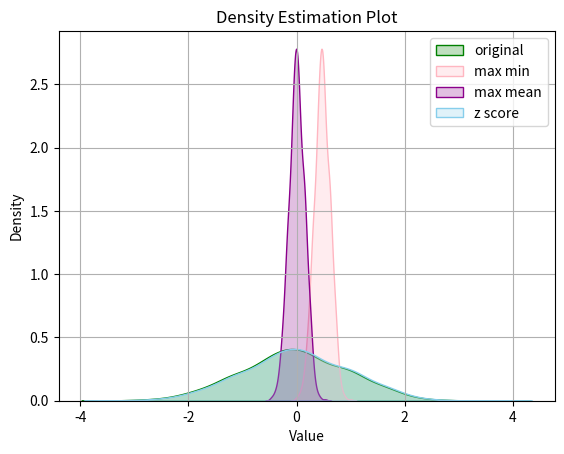

Reproduce this figure in Python.
import numpy as np
import seaborn as sns
import matplotlib.pyplot as plt


def max_min(x):
    return [(float(i) - min(x)) / float(max(x) - min(x)) for i in x]


def max_mean(x):
    return [(float(i) - np.mean(x)) / (max(x) - min(x)) for i in x]


def z_score(x):
    x_mean = np.mean(x)
    s2 = sum([(i - np.mean(x)) * (i - np.mean(x)) for i in x]) / len(x)
    return [(i - x_mean) / s2 for i in x]

np.random.seed(123)
data = np.random.randn(1000)

n1 = max_min(data)
n2 = max_mean(data)
n3 = z_score(data)

sns.kdeplot(data, label="original", color='green', shade=True)
sns.kdeplot(n1, label='max min', color="LightPink", shade=True)
sns.kdeplot(n2, label='max mean', color="DarkMagenta", shade=True)
sns.kdeplot(n3, label='z score', color="SkyBlue", shade=True)

plt.title('Density Estimation Plot')
plt.xlabel('Value')
plt.ylabel('Density')
plt.grid(True)

plt.legend()
plt.show()
